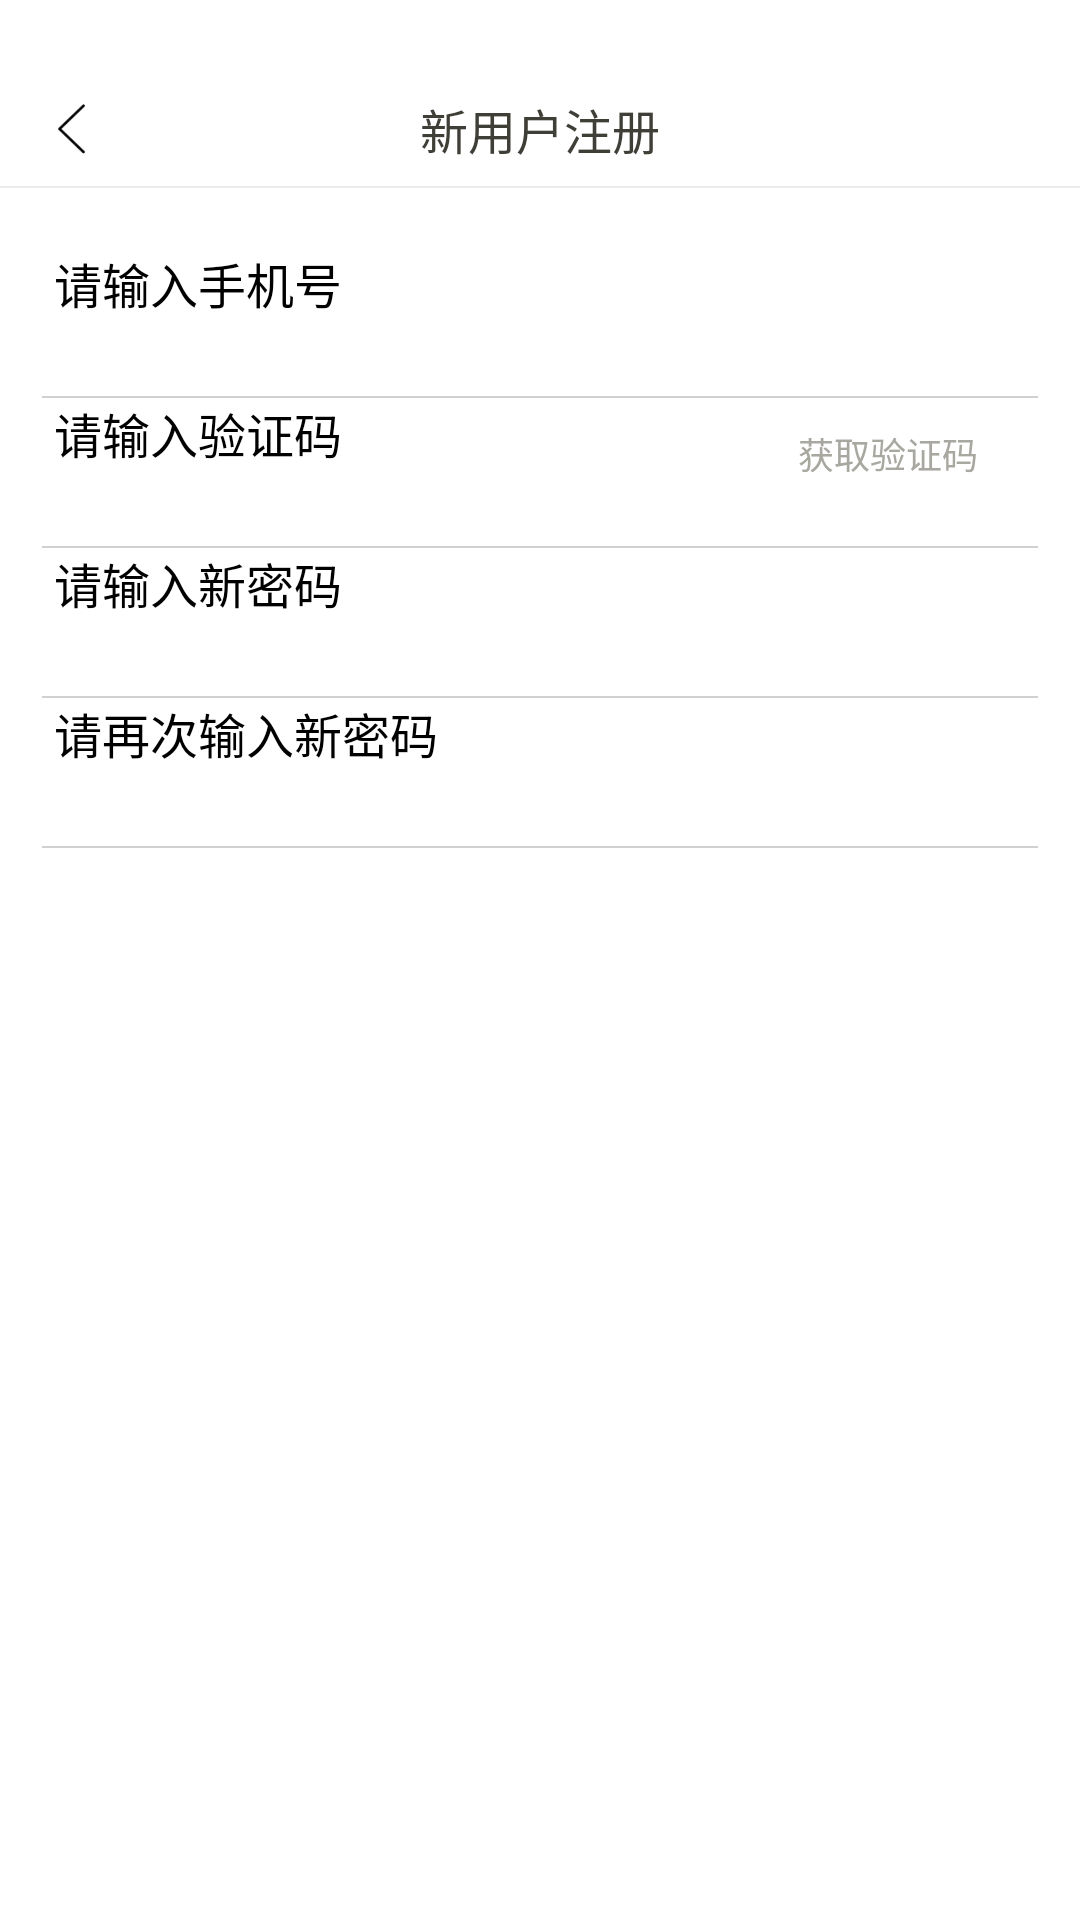

Here is an Android app screen rendered from its layout file. Give the layout XML and the strings, colors and styles it references.
<!-- AndroidManifest.xml: application theme AppTheme -->
<!-- res/layout/activity_register.xml -->
<?xml version="1.0" encoding="utf-8"?>
<LinearLayout xmlns:android="http://schemas.android.com/apk/res/android"
    android:layout_width="match_parent"
    android:layout_height="match_parent"
    android:background="@color/white"
    android:orientation="vertical">

    <LinearLayout
        android:id="@+id/top_layout"
        android:layout_width="match_parent"
        android:layout_height="62dp"
        android:background="@color/white">

        <RelativeLayout
            android:layout_width="match_parent"
            android:layout_height="38dp"
            android:layout_gravity="bottom">

            <ImageView
                android:id="@+id/iv_back"
                android:layout_width="24dp"
                android:layout_height="24dp"
                android:layout_alignParentLeft="true"
                android:layout_centerVertical="true"
                android:layout_marginLeft="12dp"
                android:src="@mipmap/back_black" />

            <TextView
                android:id="@+id/tv_top_title"
                android:layout_width="wrap_content"
                android:layout_height="wrap_content"
                android:layout_centerInParent="true"
                android:layout_centerVertical="true"
                android:text="@string/register_user_txt"
                android:textColor="@color/top_title_color"
                android:textSize="16sp" />
        </RelativeLayout>
    </LinearLayout>

    <View
        android:layout_width="match_parent"
        android:layout_height="0.5dp"
        android:background="@color/top_line_color"></View>

    <LinearLayout
        android:id="@+id/input_name_layout"
        android:layout_width="match_parent"
        android:layout_height="50dp"
        android:layout_marginLeft="14dp"
        android:layout_marginRight="14dp"
        android:layout_marginTop="20dp"
        android:orientation="vertical">

        <EditText
            android:id="@+id/et_user_phone"
            android:layout_width="match_parent"
            android:layout_height="0dp"
            android:layout_weight="1"
            android:background="@null"
            android:hint="@string/input_phone_number"
            android:paddingLeft="4dp"
            android:textColor="@color/black"
            android:textSize="16sp" />

        <View
            android:layout_width="match_parent"
            android:layout_height="0.5dp"
            android:background="@color/line_color"></View>
    </LinearLayout>

    <LinearLayout
        android:id="@+id/input_sms_layout"
        android:layout_width="match_parent"
        android:layout_height="50dp"
        android:layout_marginLeft="14dp"
        android:layout_marginRight="14dp"
        android:orientation="vertical">

        <LinearLayout
            android:layout_width="match_parent"
            android:layout_height="0dp"
            android:layout_weight="1"
            android:orientation="horizontal">

            <EditText
                android:id="@+id/et_sms_code"
                android:layout_width="0dp"
                android:layout_height="match_parent"
                android:layout_weight="1"
                android:background="@null"
                android:hint="@string/user_input_sms_code"
                android:paddingLeft="4dp"
                android:textColor="@color/black"
                android:textSize="16sp" />

            <LinearLayout
                android:layout_width="80dp"
                android:layout_height="match_parent"
                android:gravity="center"
                android:orientation="vertical">

                <Button
                    android:id="@+id/btn_get_code"
                    android:layout_width="80dp"
                    android:layout_height="30dp"
                    android:background="@drawable/send_pre_bg"
                    android:text="@string/get_code_txt"
                    android:textColor="@color/send_pre_color"
                    android:textSize="12sp" />
            </LinearLayout>
        </LinearLayout>

        <View
            android:layout_width="match_parent"
            android:layout_height="0.5dp"
            android:background="@color/line_color"></View>
    </LinearLayout>

    <LinearLayout
        android:id="@+id/input_pw_layout"
        android:layout_width="match_parent"
        android:layout_height="50dp"
        android:layout_marginLeft="14dp"
        android:layout_marginRight="14dp"
        android:orientation="vertical">

        <EditText
            android:id="@+id/et_pw"
            android:layout_width="match_parent"
            android:layout_height="0dp"
            android:layout_weight="1"
            android:background="@null"
            android:hint="@string/input_new_password"
            android:paddingLeft="4dp"
            android:textColor="@color/black"
            android:textSize="16sp" />

        <View
            android:layout_width="match_parent"
            android:layout_height="0.5dp"
            android:background="@color/line_color"></View>
    </LinearLayout>

    <LinearLayout
        android:id="@+id/input_again_pw_layout"
        android:layout_width="match_parent"
        android:layout_height="50dp"
        android:layout_marginLeft="14dp"
        android:layout_marginRight="14dp"
        android:orientation="vertical">

        <EditText
            android:id="@+id/et_again_pw"
            android:layout_width="match_parent"
            android:layout_height="0dp"
            android:layout_weight="1"
            android:background="@null"
            android:hint="@string/input_again_new_password"
            android:paddingLeft="4dp"
            android:textColor="@color/black"
            android:textSize="16sp" />

        <View
            android:layout_width="match_parent"
            android:layout_height="0.5dp"
            android:background="@color/line_color"></View>
    </LinearLayout>

    <LinearLayout
        android:id="@+id/login_btn_layout"
        android:layout_width="match_parent"
        android:layout_height="80dp"
        android:layout_gravity="center"
        android:layout_marginTop="36dp"
        android:gravity="center">

        <Button
            android:id="@+id/btn_register"
            android:layout_width="331dp"
            android:layout_height="55dp"
            android:background="@mipmap/login_btn_pre"
            android:paddingBottom="4dp"
            android:text="@string/register_txt"
            android:textColor="@color/white"
            android:textSize="16sp" />
    </LinearLayout>

</LinearLayout>
<!-- resources referenced by this layout -->
<resources>
  <color name="black">#000000</color>
  <color name="line_color">#d1d1d1</color>
  <color name="send_pre_color">#a8a7a0</color>
  <color name="top_line_color">#ebebeb</color>
  <color name="top_title_color">#3f3e37</color>
  <color name="white">#FFFFFFFF</color>
  <!-- mipmap back_black: png bitmap (mipmap-xhdpi, 1985 bytes) -->
  <string name="get_code_txt">获取验证码</string>
  <string name="input_again_new_password">请再次输入新密码</string>
  <string name="input_new_password">请输入新密码</string>
  <string name="input_phone_number">请输入手机号</string>
  <string name="register_txt">注 册</string>
  <string name="register_user_txt">新用户注册</string>
  <string name="user_input_sms_code">请输入验证码</string>
  <style name="AppTheme" parent="QMUI.Compat.NoActionBar">
          
          <item name="colorPrimary">@color/colorPrimary</item>
          <item name="colorPrimaryDark">@color/colorPrimaryDark</item>
          <item name="colorAccent">@color/colorAccent</item>
  
          <item name="qmui_topbar_height">48dp</item>
          <item name="qmui_topbar_image_btn_height">48dp</item>
          <item name="QMUITopBarStyle">@style/QDTopBar</item>
      </style>
  <color name="colorPrimary">#ff7990</color>
  <color name="colorPrimaryDark">#ff7990</color>
  <color name="colorAccent">#FF4081</color>
  <style name="QDTopBar" parent="QMUI.TopBar">
          <item name="qmui_topbar_bg_color">?attr/colorPrimary</item>
      </style>
</resources>
